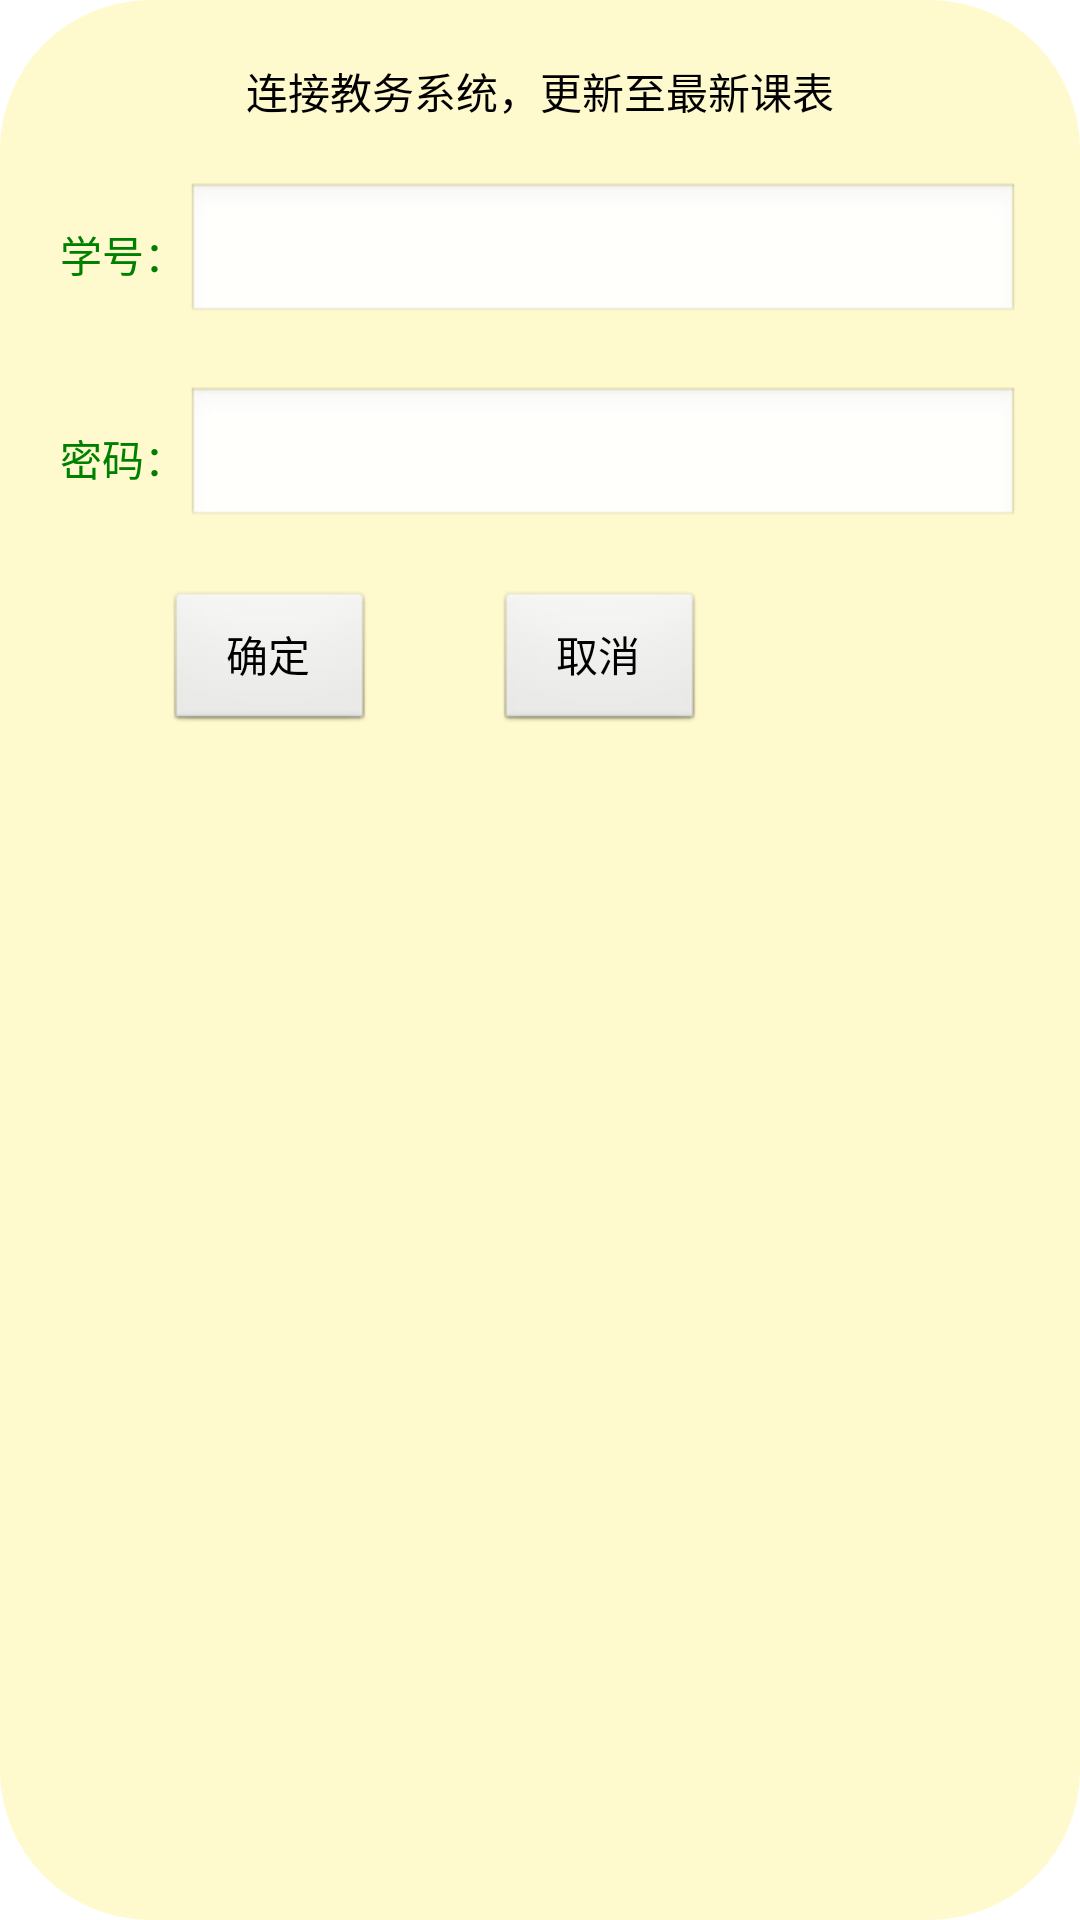

Reconstruct the res/layout file that produces this screen, plus the resources it refers to.
<!-- AndroidManifest.xml: application theme AppTheme -->
<!-- res/layout/activity_login.xml -->
<RelativeLayout xmlns:android="http://schemas.android.com/apk/res/android"
    xmlns:tools="http://schemas.android.com/tools"
    android:layout_width="wrap_content"
    android:layout_height="wrap_content"
    android:layout_gravity="center_vertical"
    android:layout_margin="20dip"
    android:background="@drawable/corner"
    android:orientation="vertical"
    tools:context=".LoginActivity" >

    <TextView
        android:id="@+id/login_title"
        android:layout_width="wrap_content"
        android:layout_height="wrap_content"
        android:layout_centerHorizontal="true"
        android:layout_marginTop="20dip"
        android:gravity="top"
        android:textColor="@color/black"
        android:text="@string/schedule_login_title" />

    <LinearLayout
        android:id="@+id/linearLayoutId"
        android:layout_width="match_parent"
        android:layout_height="wrap_content"
        android:layout_below="@id/login_title"
        android:layout_marginTop="20dip" >

        <TextView
            android:id="@+id/label1"
            android:layout_width="wrap_content"
            android:layout_height="wrap_content"
            android:layout_gravity="center_vertical"
            android:layout_marginLeft="20dip"
            android:text="@string/schedule_login_text1"
            android:textColor="@color/green" />

        <EditText
            android:id="@+id/studentId"
            android:layout_width="match_parent"
            android:layout_height="wrap_content"
            android:layout_gravity="center_vertical"
            android:layout_marginRight="20dip"
            android:ems="10"
            android:inputType="number" >
        </EditText>
    </LinearLayout>

    <LinearLayout
        android:id="@+id/linearLayoutPassword"
        android:layout_width="match_parent"
        android:layout_height="wrap_content"
        android:layout_below="@id/linearLayoutId"
        android:layout_marginTop="20dip" >

        <TextView
            android:id="@+id/label2"
            android:layout_width="wrap_content"
            android:layout_height="wrap_content"
            android:layout_gravity="center_vertical"
            android:layout_marginLeft="20dip"
            android:text="@string/schedule_login_text2"
            android:textColor="@color/green" />

        <EditText
            android:id="@+id/studentPassword"
            android:layout_width="match_parent"
            android:layout_height="wrap_content"
            android:layout_gravity="center_vertical"
            android:layout_marginRight="20dip"
            android:ems="10"
            android:inputType="textPassword" />
    </LinearLayout>

    <Button
        android:id="@+id/login_submit"
        android:layout_width="70dip"
        android:layout_height="wrap_content"
        android:layout_below="@id/linearLayoutPassword"
        android:layout_marginLeft="55dip"
        android:layout_marginTop="20dip"
        android:text="@string/schedule_login_submit" />

    <Button
        android:id="@+id/login_cancel"
        android:layout_width="70dip"
        android:layout_height="wrap_content"
        android:layout_alignBaseline="@+id/login_submit"
        android:layout_marginLeft="40dip"
        android:layout_toRightOf="@+id/login_submit"
        android:text="@string/schedule_login_cancel" />

</RelativeLayout>
<!-- resources referenced by this layout -->
<resources>
  <color name="black">#000000</color>
  <color name="green">#008000</color>
  <!-- drawable corner (drawable) -->
  <?xml version="1.0" encoding="utf-8"?>
    
  <shape xmlns:android="http://schemas.android.com/apk/res/android">    
      <solid android:color="@color/lemonchiffon" />    
      <corners  android:radius="50dp"/>    
  </shape>
  <string name="schedule_login_cancel">取消</string>
  <string name="schedule_login_submit">确定</string>
  <string name="schedule_login_text1">学号：</string>
  <string name="schedule_login_text2">密码：</string>
  <string name="schedule_login_title">连接教务系统，更新至最新课表</string>
  <style name="AppTheme" parent="AppBaseTheme">
          
      </style>
  <color name="lemonchiffon">#FFFACD</color>
  <style name="AppBaseTheme" parent="android:Theme.Light">
          
      </style>
</resources>
